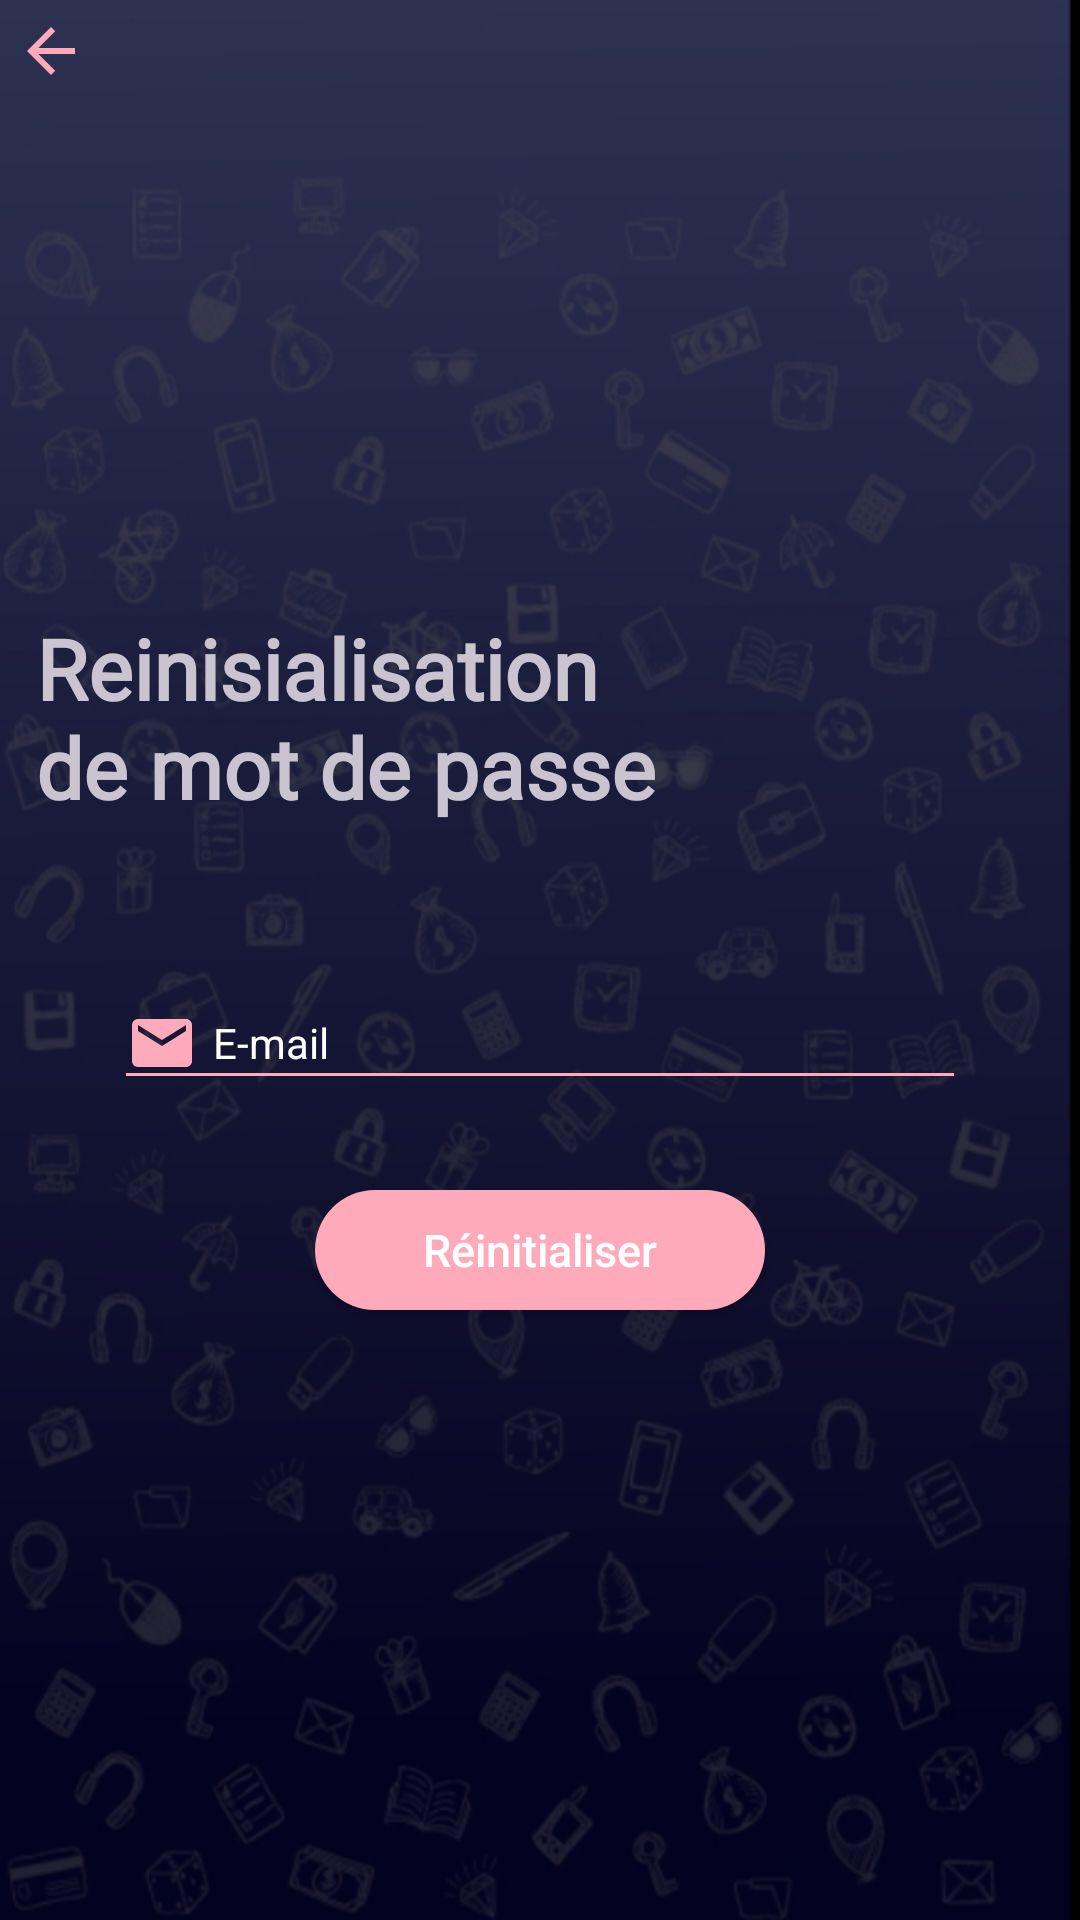

The Android layout XML behind this screen, and the referenced resources:
<!-- AndroidManifest.xml: application theme Theme.MyObject3 -->
<!-- res/layout/reset_pwd.xml -->
<?xml version="1.0" encoding="utf-8"?>
<LinearLayout xmlns:android="http://schemas.android.com/apk/res/android"
    xmlns:app="http://schemas.android.com/apk/res-auto"
    xmlns:tools="http://schemas.android.com/tools"
    android:layout_width="match_parent"
    android:layout_height="match_parent"
    android:background="@drawable/background"
    android:orientation="vertical"
    tools:context=".ResetPwd">




    <LinearLayout
        android:layout_weight="1"
        android:layout_width="match_parent"
        android:layout_height="wrap_content"
        android:orientation="vertical"
        android:gravity="start"
        android:layout_gravity="center_vertical">

        <LinearLayout
            android:layout_width="wrap_content"
            android:layout_height="wrap_content"
            android:layout_gravity="start|top"
            android:layout_marginBottom="20dp"
            android:gravity="center"
            android:layout_marginStart="5dp"
            android:layout_marginTop="5dp"
            android:layout_marginRight="5dp">
            <ImageView
                android:id="@+id/exit_app"
                android:layout_width="wrap_content"
                android:layout_height="wrap_content"
                android:foregroundTint="#fab"
                android:onClick="returnToLogin"
                android:src="?attr/homeAsUpIndicator"
                app:tint="#fab" />
        </LinearLayout>

        <LinearLayout
            android:layout_width="match_parent"
            android:layout_height="wrap_content"
            android:orientation="vertical"
            android:gravity="center_vertical"
            android:layout_gravity="bottom"
            android:paddingStart="7dp"
            android:layout_marginTop="50dp">

            <ImageView
                android:id="@+id/logo_image"
                android:layout_width="100dp"
                android:layout_height="100dp"
                android:layout_gravity="start"
                android:layout_marginBottom="5dp"
                android:paddingTop="5dp"
                android:pointerIcon="arrow"
                android:rotation="0"
                android:rotationY="0"
                android:src="@drawable/passwordforgot"
                android:tintMode="src_atop"
                android:transitionName="logo_image"
                app:tint="#fab" />

        <TextView
            android:id="@+id/logo_name"
            android:layout_width="wrap_content"
            android:layout_height="wrap_content"
            android:layout_gravity="start"
            android:layout_marginStart="5dp"
            android:layout_marginBottom="1dp"
            android:fontFamily="@font/federo"
            android:text="@string/reinisialisation_nde_mot_de_passe"
            android:textSize="28sp"
            android:textStyle="bold"
            android:transitionName="logo_text" />
        </LinearLayout>
    </LinearLayout>

    <LinearLayout
        android:layout_weight="8"
        android:layout_width="match_parent"
        android:layout_height="0dp"
        android:orientation="vertical"
        android:paddingHorizontal="28dp"
        android:gravity="top|center_horizontal"
        android:layout_marginHorizontal="10dp">
    <EditText
        android:id="@+id/edEmailRes"
        android:layout_width="match_parent"
        android:layout_marginTop="10dp"
        android:textSize="14sp"
        android:drawablePadding="5dp"
        android:layout_height="wrap_content"
        android:drawableTint="#fab"
        android:drawableStart="@drawable/ic_baseline_email_24"
        android:accessibilityLiveRegion="none"
        android:backgroundTint="#fab"
        android:hint="@string/email"
        android:textColor="@color/white"
        android:inputType="textEmailAddress"
        android:textColorHint="@color/browser_actions_title_color"/>

    <Button
        android:id="@+id/btnResetPassw"
        android:text="@string/reset_password"
        android:textAllCaps="false"
        android:layout_width="150dp"
        android:layout_height="40dp"
        android:layout_marginTop="30dp"
        android:textSize="15sp"
        android:background="@drawable/buttonn"
        android:textColor="@color/white" />
    </LinearLayout>




</LinearLayout>
<!-- resources referenced by this layout -->
<resources>
  <color name="white">#FFFFFFFF</color>
  <!-- drawable background: jpg bitmap (drawable, 149981 bytes) -->
  <!-- drawable buttonn (drawable) -->
  <?xml version="1.0" encoding="utf-8"?>
  <shape xmlns:android="http://schemas.android.com/apk/res/android" android:shape="rectangle">
      <solid android:color="#fab"/>
      <corners android:radius="100dp"/>
  </shape>
  <!-- drawable ic_baseline_email_24 (drawable) -->
  <vector android:autoMirrored="true" android:height="24dp"
      android:tint="#FFFFFF" android:viewportHeight="24"
      android:viewportWidth="24" android:width="24dp"  xmlns:android="http://schemas.android.com/apk/res/android">
      <path android:fillColor="@android:color/white" android:pathData="M20,4L4,4c-1.1,0 -1.99,0.9 -1.99,2L2,18c0,1.1 0.9,2 2,2h16c1.1,0 2,-0.9 2,-2L22,6c0,-1.1 -0.9,-2 -2,-2zM20,8l-8,5 -8,-5L4,6l8,5 8,-5v2z"/>
  </vector>
  <string name="email">E-mail</string>
  <string name="reinisialisation_nde_mot_de_passe">Reinisialisation\nde mot de passe</string>
  <string name="reset_password">Réinitialiser</string>
  <style name="Theme.MyObject3" parent="Theme.Material3.Dark.NoActionBar">
          
  
          <item name="colorPrimaryVariant">@color/purple_700</item>
          <item name="colorOnPrimary">@color/white</item>
          
          <item name="colorSecondary">@color/themeColor</item>
          <item name="colorSecondaryVariant">@color/teal_700</item>
          <item name="colorOnSecondary">@color/black</item>
          
          <item name="android:statusBarColor" tools:targetApi="l">?attr/colorPrimaryVariant</item>
          
      </style>
  <color name="purple_700">#FF3700B3</color>
  <color name="themeColor">#fab</color>
  <color name="teal_700">#FF018786</color>
  <color name="black">#FF000000</color>
</resources>
